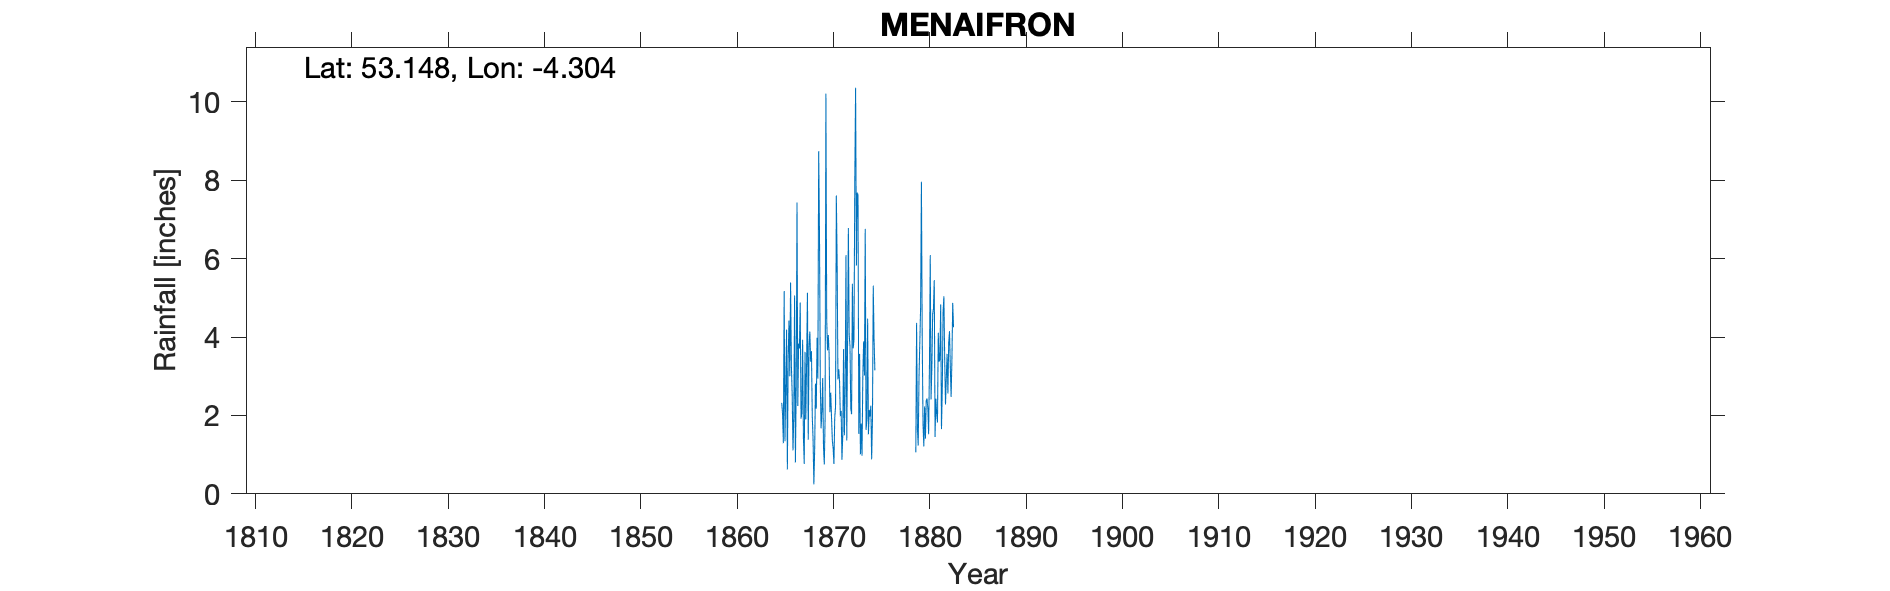

The file beside this chart, header and first rows:
MENAIFRON, , , , , , , , , , , , , , , , , , , , , , , 
Grid ref, SH460637, Long, -4.304, Lat, 53.15, Elevation, 14, ft, , , , , , , , , , , , , , , 
Station no, RR281, , , , , , , , , , , , , , , , , , , , , , 
, 1860, 1861, 1862, 1863, 1864, 1865, 1866, 1867, 1868, 1869, 1870, 1871, 1872, 1873, 1874, 1875, 1876, 1877, 1878, 1879, 1880, 1881, 1882
January, , , , , , , 5.39, 4.88, 4.14, 6.68, 3.57, 3.18, 6.78, 7.63, 4.47, , , , , 1.06, 1.41, 1.45, 3.44
February, , , , , , 2.32, 3.28, 1.92, 3.37, 2.85, 2.08, 2.87, 4.06, 1.53, 1.52, , , , , 4.36, 2.38, 2.43, 2.28
March, , , , , , 2.03, 2.52, 2.05, 3.64, 1.67, 2.58, 1.98, 3.77, 3.57, 2.14, , , , , 1.68, 2.43, 2.04, 2.95
April, , , , , , 1.29, 1.11, 3.93, 1.99, 2.12, 1.96, 2.12, 2.18, 1.01, 1.97, , , , , 1.23, 2.18, 1.82, 3.57
May, , , , , , 5.17, 1.96, 1.44, 1.4, 2.95, 1.36, 0.87, 2.03, 1.79, 2.25, , , , , 2.98, 1.52, 4.11, 2.56
June, , , , , , 1.34, 5.06, 0.76, 0.24, 1.2, 1.17, 1.5, 5.36, 0.97, 0.88, , , , , 3.85, 3.25, 3.37, 3.85
July, , , , , , 2.68, 0.8, 3.62, 1.12, 0.75, 0.76, 3.69, 3.71, 2.99, 1.89, , , , , 4.76, 6.09, 3.43, 4.15
August, , , , , , 4.19, 2.7, 1.9, 2.81, 1.92, 1.94, 1.49, 3.94, 3.89, 5.31, , , , , 7.96, 2.41, 4.83, 3.24
September, , , , , , 0.62, 7.43, 3.43, 2.17, 10.21, 2.22, 2.65, 8, 3.02, 3.93, , , , , 3.97, 3.2, 1.65, 2.47
October, , , , , , 3.48, 2.24, 5.13, 3.98, 4.45, 7.61, 6.09, 10.36, 6.76, 3.15, , , , , 1.79, 4.58, 2.7, 3.43
November, , , , , , 4.42, 3.83, 1.38, 2.94, 3.66, 5.9, 1.36, 5.82, 1.63, , , , , , 1.21, 4.73, 4.64, 4.87
December, , , , , , 3, 3.71, 3.76, 8.74, 4.05, 2.92, 3.88, 7.68, 1.89, , , , , , 2.23, 5.45, 5.04, 4.25
Total, , , , , , , 40.03, 34.2, 36.54, 42.51, 34.07, 31.68, 63.69, 36.68, , , , , , 37.08, 39.63, 37.51, 41.06
